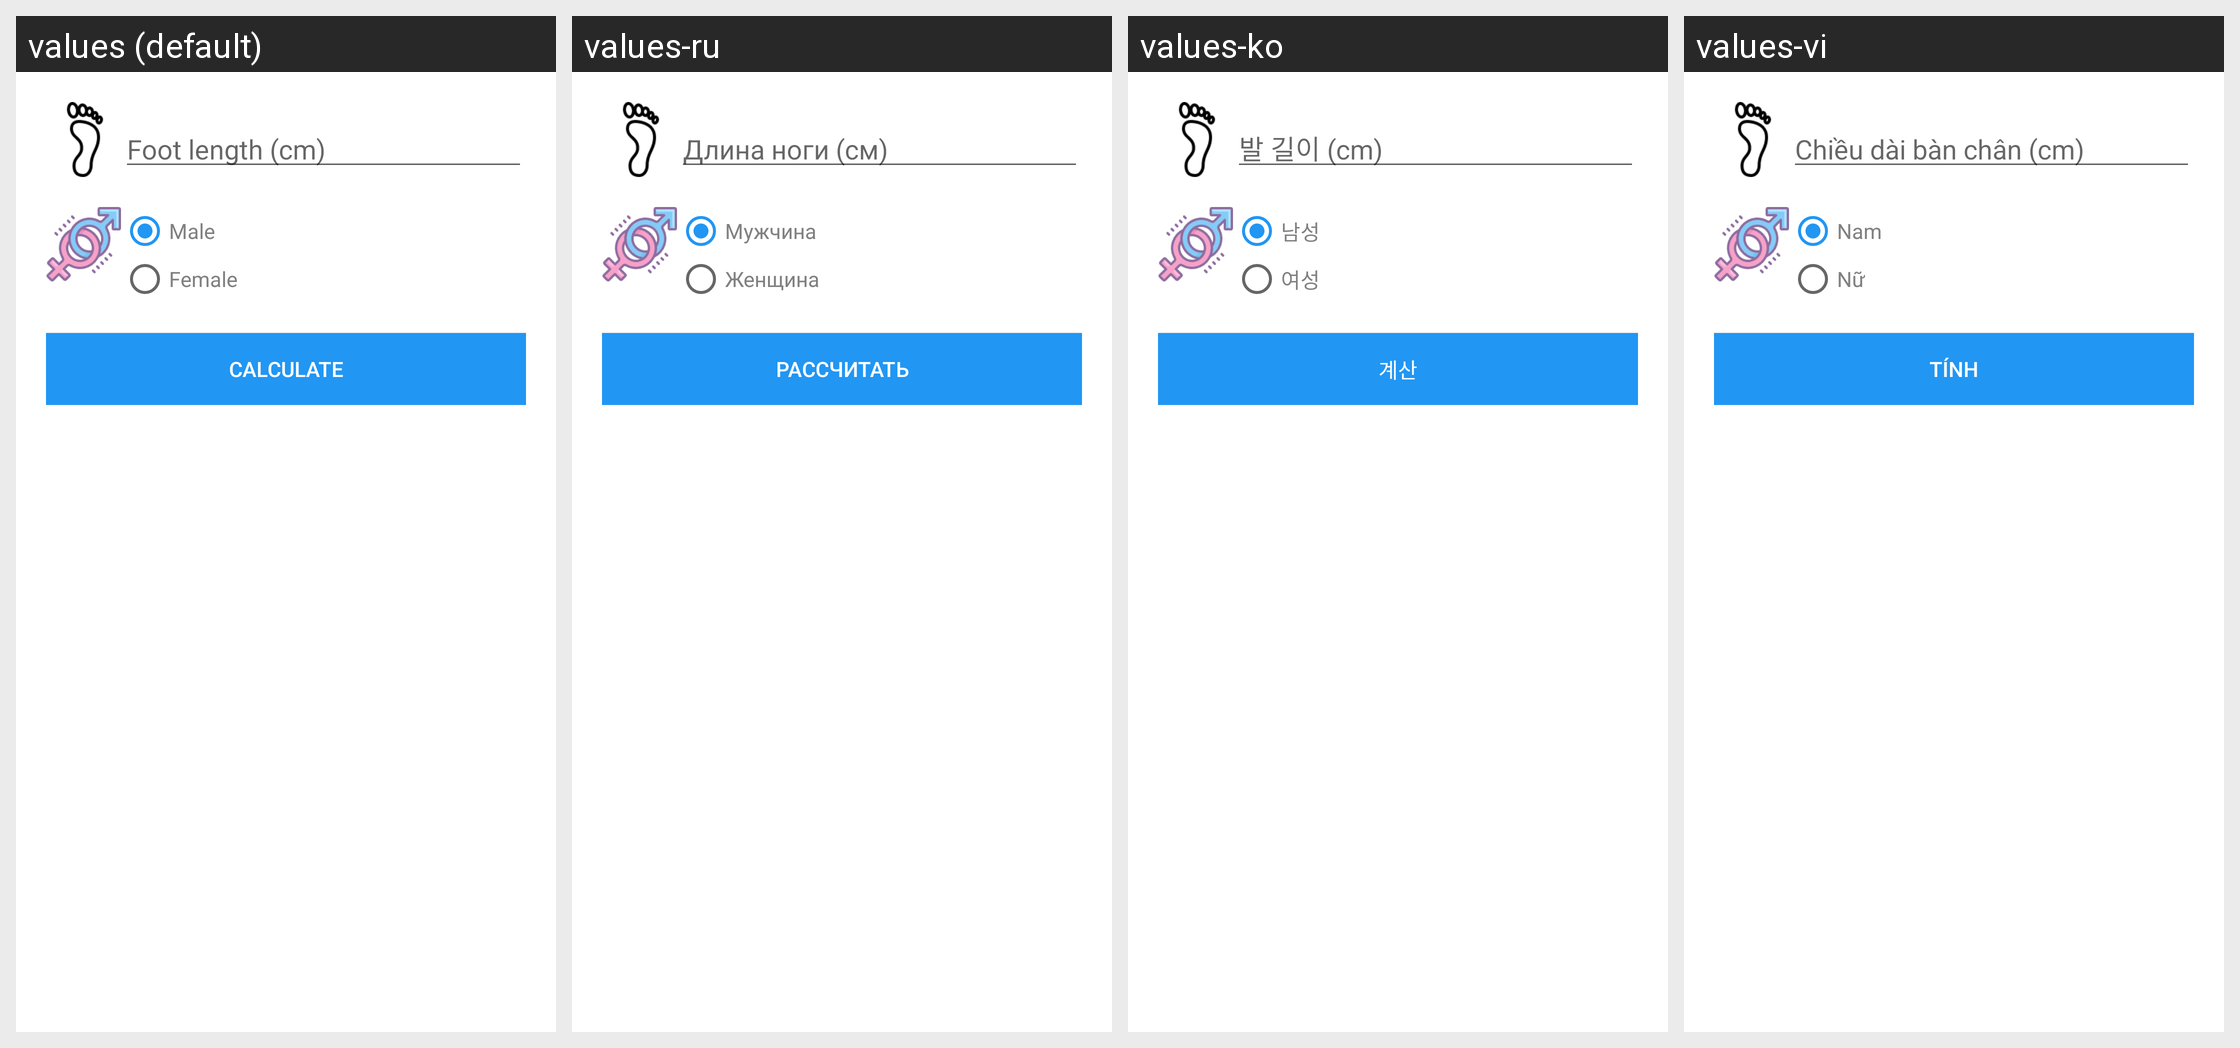

For this localized Android screen grid, give each drawn string resource with its value in every locale shown.
Android screen res/layout/fragment_size_calculator_shoes.xml rendered under 4 locales, left to right: values (default), values-ru, values-ko, values-vi. Device: Nexus 5 (rendered at 1080×1920; each locale shown at half size, 540×960, under a caption strip naming it); theme AppTheme.
Strings drawn on this screen, with the default value and each locale's value (text and hints the layout hard-codes, and strings that could not be matched under every locale, appear in the picture but are not listed):

male
  values: Male
  values-ru: Мужчина
  values-ko: 남성
  values-vi: Nam

female
  values: Female
  values-ru: Женщина
  values-ko: 여성
  values-vi: Nữ

calculate
  values: Calculate
  values-ru: Рассчитать
  values-ko: 계산
  values-vi: Tính
